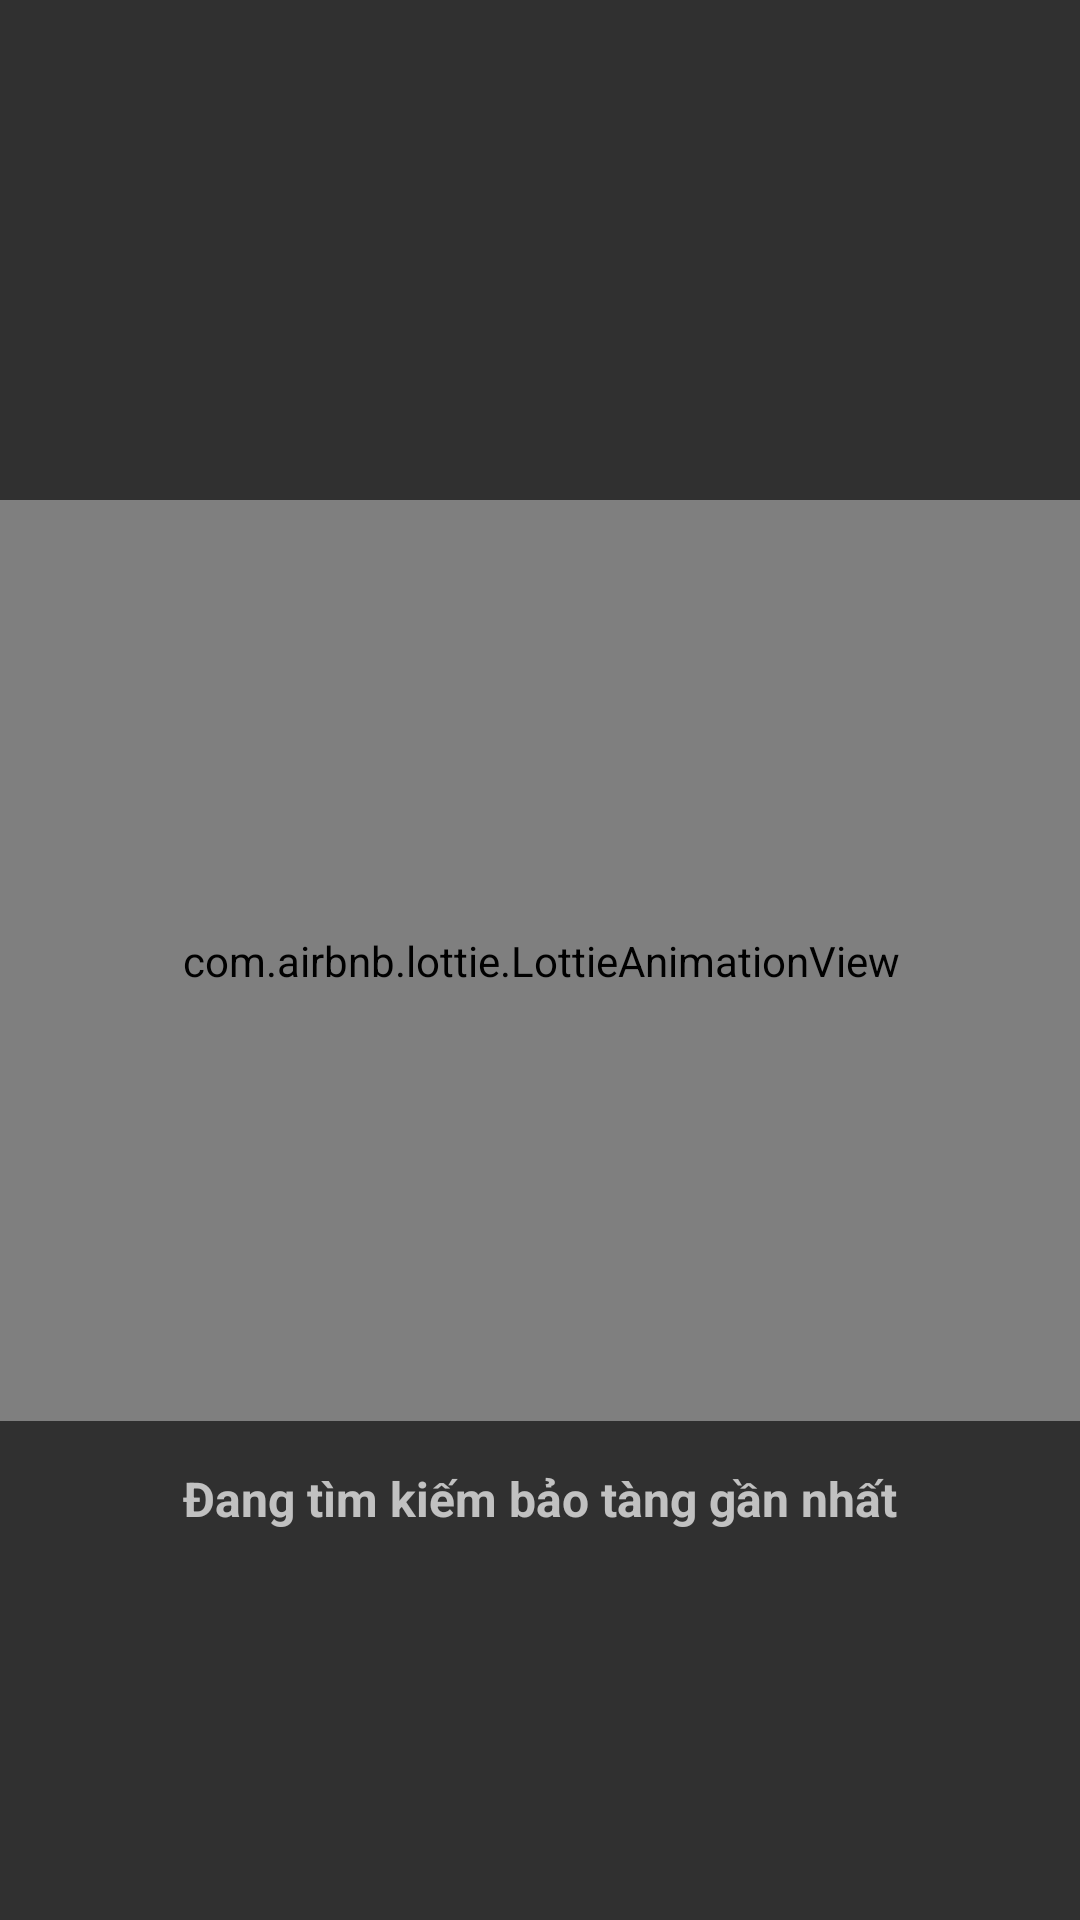

This screen was rendered from an Android layout file. Write that file and the resources it references.
<!-- AndroidManifest.xml: application theme AppTheme -->
<!-- res/layout/find_museum.xml -->
<?xml version="1.0" encoding="utf-8"?>
<androidx.constraintlayout.widget.ConstraintLayout xmlns:android="http://schemas.android.com/apk/res/android"
        xmlns:tools="http://schemas.android.com/tools"
        xmlns:app="http://schemas.android.com/apk/res-auto"
        android:layout_width="match_parent"
        android:layout_height="match_parent"
        android:gravity="center"
        android:layout_marginTop="20dp">

    <com.airbnb.lottie.LottieAnimationView
            android:id="@+id/lottieAnimationView"
            android:layout_width="408dp"
            android:layout_height="307dp"
            app:layout_constraintBottom_toBottomOf="parent"
            app:layout_constraintEnd_toEndOf="parent"
            app:layout_constraintStart_toStartOf="parent"
            app:layout_constraintTop_toTopOf="parent"
            app:lottie_autoPlay="true"
            app:lottie_loop="true"
            app:lottie_rawRes="@raw/searching" />

    <TextView
            android:id="@+id/textView5"
            android:layout_width="wrap_content"
            android:layout_height="wrap_content"
            android:text="Đang tìm kiếm bảo tàng gần nhất"
            app:layout_constraintEnd_toEndOf="parent"
            app:layout_constraintStart_toStartOf="parent"
            app:layout_constraintTop_toBottomOf="@id/lottieAnimationView"
            android:textStyle="bold"
            android:textSize="16sp"
            android:layout_marginTop="15dp" />

</androidx.constraintlayout.widget.ConstraintLayout>
<!-- resources referenced by this layout -->
<resources>
  <style name="AppTheme" parent="Theme.AppCompat.NoActionBar">
          <item name="colorPrimary">@color/white</item>
      </style>
  <color name="white">#e6e4db</color>
</resources>
